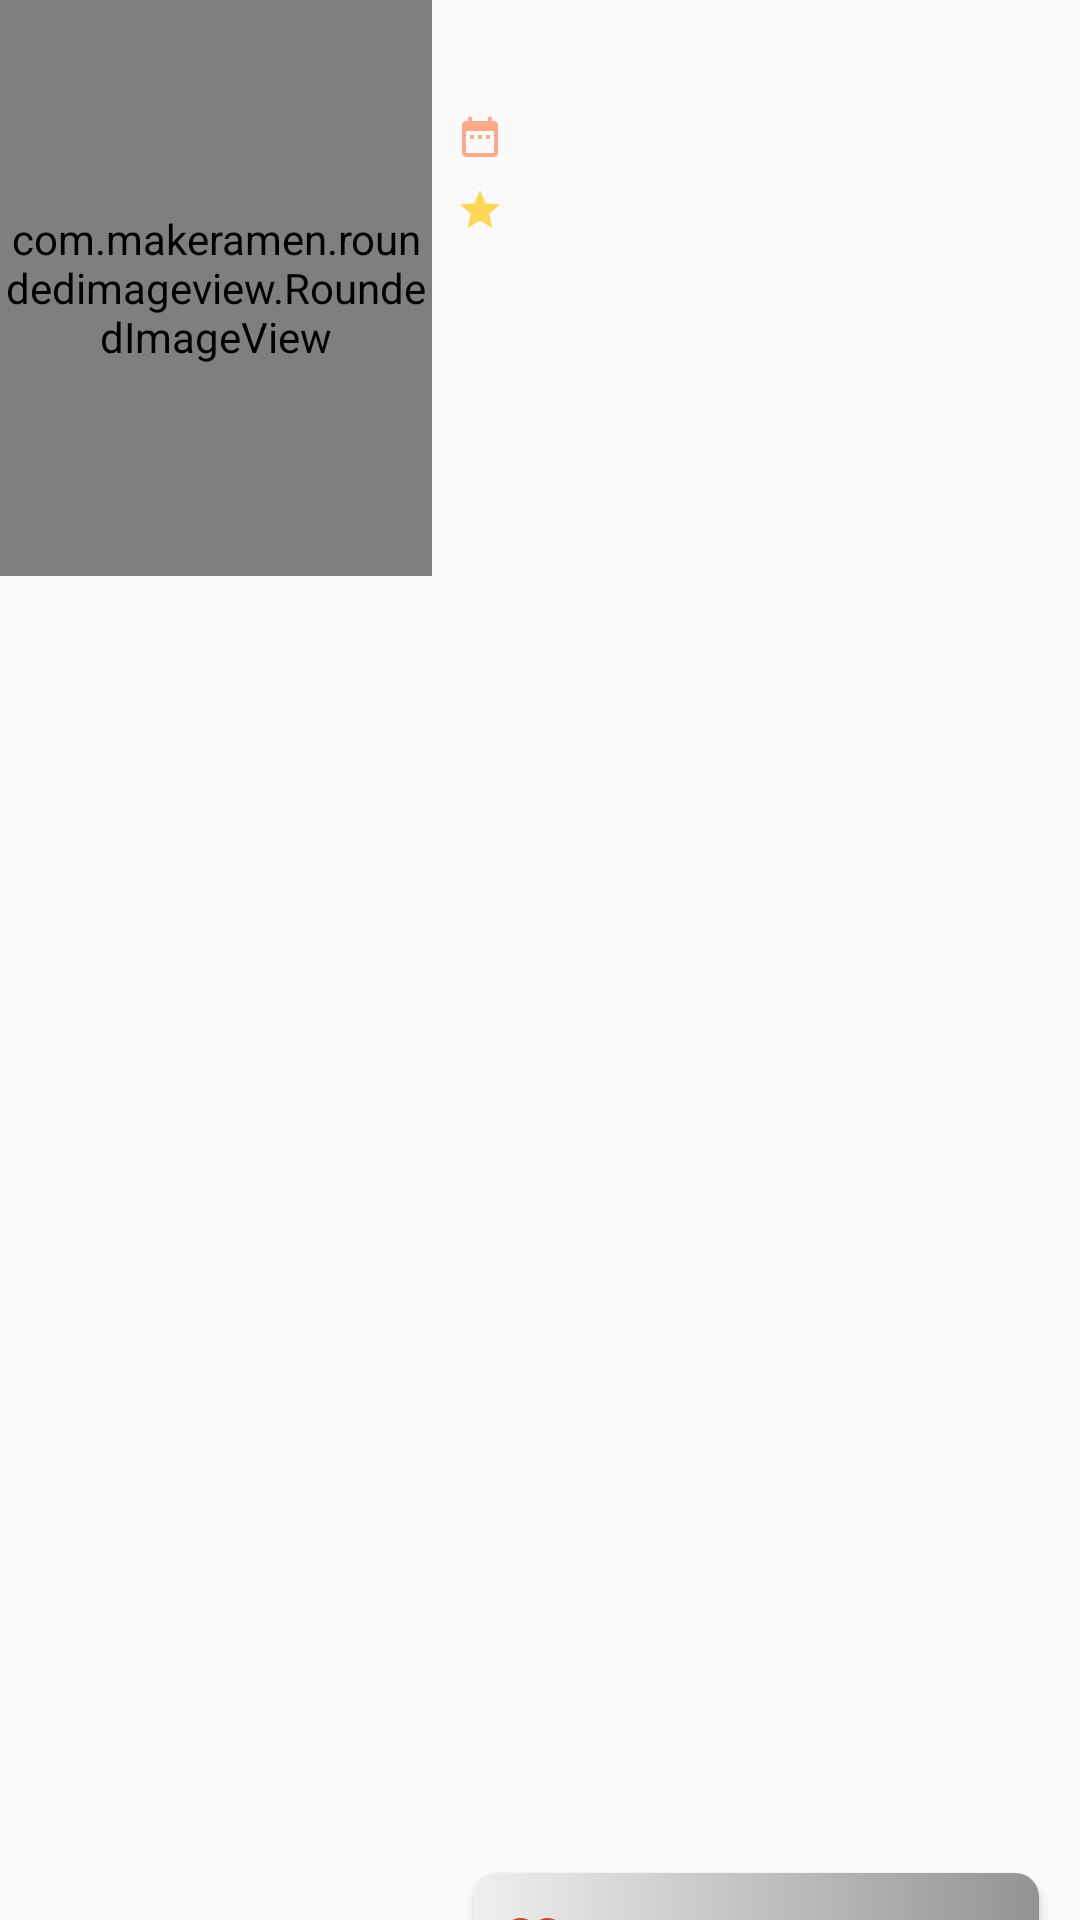

The Android layout XML behind this screen, and the referenced resources:
<!-- AndroidManifest.xml: application theme AppTheme -->
<!-- res/layout/informations.xml -->
<?xml version="1.0" encoding="utf-8"?>
<androidx.constraintlayout.widget.ConstraintLayout
    xmlns:android="http://schemas.android.com/apk/res/android"
    xmlns:app="http://schemas.android.com/apk/res-auto"
    xmlns:tools="http://schemas.android.com/tools"
    android:layout_width="match_parent"
    android:layout_height="wrap_content">

        <com.makeramen.roundedimageview.RoundedImageView
            android:id="@+id/img_poster"
            android:layout_width="144dp"
            android:layout_height="192dp"
            app:layout_constraintStart_toStartOf="parent"
            app:layout_constraintTop_toTopOf="parent"
            app:riv_corner_radius="8dp" />

        <TextView
            android:id="@+id/tv_title"
            android:layout_width="0dp"
            android:layout_height="wrap_content"
            android:layout_marginStart="8dp"
            android:layout_marginTop="8dp"
            android:layout_marginEnd="16dp"
            android:textColor="@color/colorAccentDark"
            android:textSize="16sp"
            android:textStyle="bold"
            app:layout_constraintEnd_toEndOf="parent"
            app:layout_constraintStart_toEndOf="@+id/img_poster"
            app:layout_constraintTop_toTopOf="parent"
            tools:text="Title" />

        <ImageView
            android:id="@+id/iv_date"
            android:layout_width="16dp"
            android:layout_height="16dp"
            android:layout_marginStart="8dp"
            android:layout_marginTop="8dp"
            android:contentDescription="@string/image"
            android:src="@drawable/ic_date"
            app:layout_constraintStart_toEndOf="@+id/img_poster"
            app:layout_constraintTop_toBottomOf="@+id/tv_title" />

        <TextView
            android:id="@+id/tv_release"
            android:layout_width="0dp"
            android:layout_height="wrap_content"
            android:layout_marginStart="8dp"
            android:layout_marginTop="8dp"
            android:layout_marginEnd="16dp"
            android:textStyle="bold"
            android:textSize="12sp"
            app:layout_constraintEnd_toEndOf="parent"
            app:layout_constraintStart_toEndOf="@+id/iv_date"
            app:layout_constraintTop_toBottomOf="@+id/tv_title"
            tools:text="22 april 2016" />

        <ImageView
            android:id="@+id/iv_rate"
            android:layout_width="16dp"
            android:layout_height="16dp"
            android:layout_marginStart="8dp"
            android:layout_marginTop="8dp"
            android:contentDescription="@string/image"
            android:src="@drawable/ic_star"
            app:layout_constraintStart_toEndOf="@+id/img_poster"
            app:layout_constraintTop_toBottomOf="@+id/tv_release" />

        <TextView
            android:id="@+id/tv_rate"
            android:layout_width="0dp"
            android:layout_height="match_parent"
            android:layout_marginStart="8dp"
            android:layout_marginTop="8dp"
            android:textSize="12sp"
            android:textStyle="bold"
            app:layout_constraintStart_toEndOf="@+id/iv_rate"
            app:layout_constraintTop_toBottomOf="@+id/tv_release"
            tools:text="4.6" />

        <ImageView
            android:id="@+id/iv_lang"
            android:layout_width="16dp"
            android:layout_height="16dp"
            android:layout_marginStart="8dp"
            android:layout_marginTop="8dp"
            android:contentDescription="@string/image"
            android:src="@drawable/ic_language"
            app:layout_constraintStart_toEndOf="@+id/img_poster"
            app:layout_constraintTop_toBottomOf="@+id/iv_rate" />

        <TextView
            android:id="@+id/tv_language"
            android:layout_width="0dp"
            android:layout_height="wrap_content"
            android:layout_marginStart="8dp"
            android:layout_marginTop="8dp"
            android:textAlignment="center"
            android:textSize="12sp"
            android:textStyle="bold"
            app:layout_constraintStart_toEndOf="@+id/iv_lang"
            app:layout_constraintTop_toBottomOf="@+id/tv_rate"
            tools:text="English" />

        <Button
            android:id="@+id/btn_favorite"
            android:layout_width="wrap_content"
            android:layout_height="wrap_content"
            android:layout_marginTop="8dp"
            android:layout_marginStart="16dp"
            android:layout_marginEnd="16dp"
            android:layout_marginBottom="16dp"
            android:background="@drawable/background_text_radius_before_press"
            android:drawableStart="@drawable/ic_favorite_false"
            android:paddingStart="8dp"
            android:paddingEnd="8dp"
            android:text="@string/add_favorite"
            android:textAllCaps="false"
            android:textColor="@color/colorTextTertiary"
            android:textSize="16sp"
            android:typeface="normal"
            app:layout_constraintBottom_toBottomOf="parent"
            app:layout_constraintEnd_toEndOf="parent"
            app:layout_constraintHorizontal_bias="0.498"
            app:layout_constraintStart_toEndOf="@+id/img_poster"
            app:layout_constraintTop_toBottomOf="@+id/tv_language" />

</androidx.constraintlayout.widget.ConstraintLayout>
<!-- resources referenced by this layout -->
<resources>
  <color name="colorAccentDark">#c74830</color>
  <color name="colorTextTertiary">#EFEFEF</color>
  <!-- drawable background_text_radius_before_press (drawable) -->
  <?xml version="1.0" encoding="utf-8"?>
  <selector xmlns:android="http://schemas.android.com/apk/res/android">
      <item>
          <shape>
              <gradient android:startColor="@color/colorTextTertiary" android:endColor="@color/colorTextTertiary2"/>
              <corners android:radius="8dp"/>
          </shape>
      </item>
  </selector>
  <!-- drawable ic_date (drawable) -->
  <vector android:height="24dp" android:tint="@color/colorAccentLight"
      android:viewportHeight="24.0" android:viewportWidth="24.0"
      android:width="24dp" xmlns:android="http://schemas.android.com/apk/res/android">
      <path android:fillColor="#FF000000" android:pathData="M9,11L7,11v2h2v-2zM13,11h-2v2h2v-2zM17,11h-2v2h2v-2zM19,4h-1L18,2h-2v2L8,4L8,2L6,2v2L5,4c-1.11,0 -1.99,0.9 -1.99,2L3,20c0,1.1 0.89,2 2,2h14c1.1,0 2,-0.9 2,-2L21,6c0,-1.1 -0.9,-2 -2,-2zM19,20L5,20L5,9h14v11z"/>
  </vector>
  <!-- drawable ic_favorite_false (drawable) -->
  <vector android:height="24dp" android:tint="#C74830"
      android:viewportHeight="24" android:viewportWidth="24"
      android:width="24dp" xmlns:android="http://schemas.android.com/apk/res/android">
      <path android:fillColor="@android:color/white" android:pathData="M16.5,3c-1.74,0 -3.41,0.81 -4.5,2.09C10.91,3.81 9.24,3 7.5,3 4.42,3 2,5.42 2,8.5c0,3.78 3.4,6.86 8.55,11.54L12,21.35l1.45,-1.32C18.6,15.36 22,12.28 22,8.5 22,5.42 19.58,3 16.5,3zM12.1,18.55l-0.1,0.1 -0.1,-0.1C7.14,14.24 4,11.39 4,8.5 4,6.5 5.5,5 7.5,5c1.54,0 3.04,0.99 3.57,2.36h1.87C13.46,5.99 14.96,5 16.5,5c2,0 3.5,1.5 3.5,3.5 0,2.89 -3.14,5.74 -7.9,10.05z"/>
  </vector>
  <!-- drawable ic_star (drawable) -->
  <vector android:height="24dp"
      android:tint="@color/colorPrimaryLight"
      android:viewportHeight="24.0"
      android:viewportWidth="24.0"
      android:width="24dp"
      xmlns:android="http://schemas.android.com/apk/res/android">
      <path android:fillColor="#FF000000" android:pathData="M12,17.27L18.18,21l-1.64,-7.03L22,9.24l-7.19,-0.61L12,2 9.19,8.63 2,9.24l5.46,4.73L5.82,21z"/>
  </vector>
  <string name="add_favorite">"  Tambah ke Favorite"</string>
  <string name="image">image</string>
  <style name="AppTheme" parent="Theme.AppCompat.Light.DarkActionBar">
          
          <item name="colorPrimary">@color/colorPrimary</item>
          <item name="colorPrimaryDark">@color/colorPrimaryDark</item>
          <item name="colorAccent">@color/colorAccent</item>
      </style>
  <color name="colorTextTertiary2">#939393</color>
  <color name="colorAccentLight">#ffaa89</color>
  <color name="colorPrimaryLight">#ffd658</color>
  <color name="colorPrimary">#e8a522</color>
  <color name="colorPrimaryDark">#b17600</color>
  <color name="colorAccent">#FFA549</color>
</resources>
